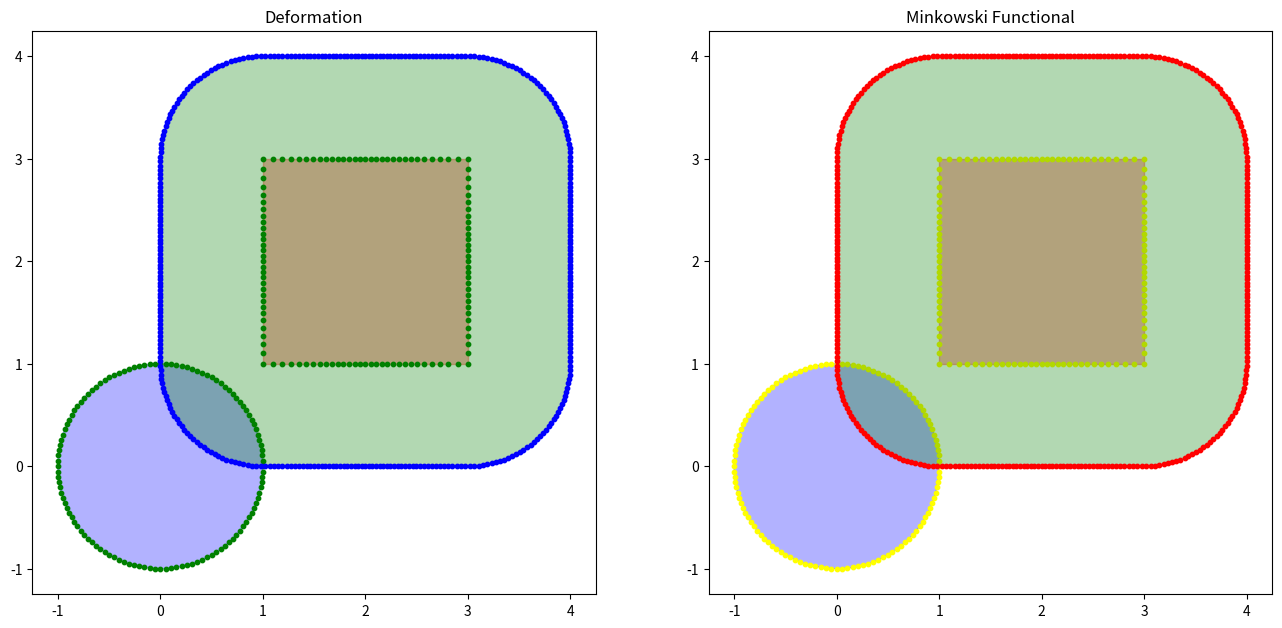
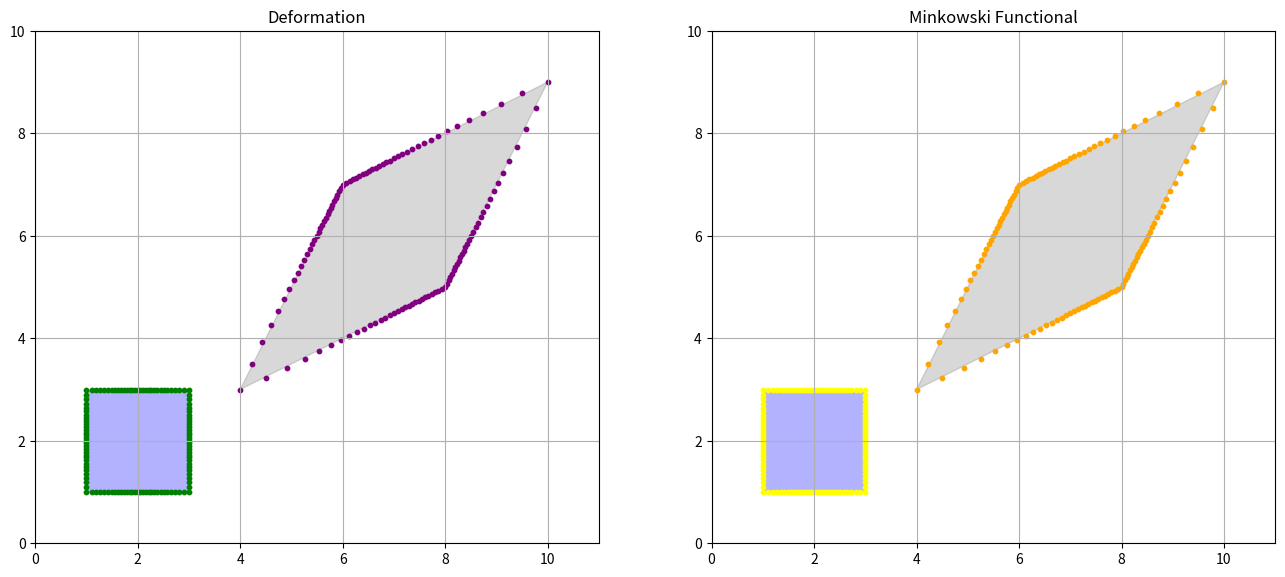
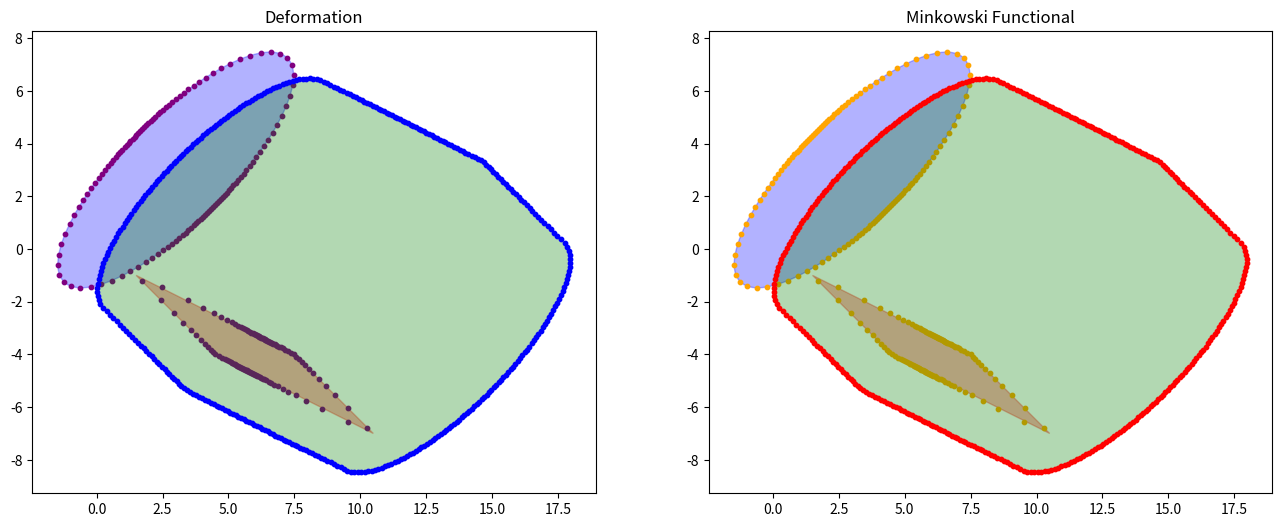

The script that saved these images, in order:
import numpy as np
import matplotlib.pyplot as plt
from matplotlib.patches import Polygon as MPLPolygon
from matplotlib.patches import Circle as MPLCircle
from scipy.spatial import ConvexHull
import time


def deformation_function(shape, direction_set):
    deformation_values = []
    for phi in direction_set:
        phi = np.array(phi)
        lambda_max = float('inf')

        for psi in direction_set:
            psi = np.array(psi)
            dot = np.dot(psi, phi)
            if dot == 0:
                continue

            support_val, _ = shape.support_function(psi)
            support_val -= np.dot(psi, shape.center)
            lambda_curr = support_val / dot

            if lambda_curr > 0 and lambda_curr < lambda_max:
                lambda_max = lambda_curr

        deformation_values.append(lambda_max)

    return deformation_values

def minkowski_functional(shape, direction_set):
    center = np.array(shape.get_center(), dtype=float)
    minkowski_values = []

    for phi in direction_set:
        phi = np.array(phi, dtype=float)
        norm_phi = np.linalg.norm(phi)
        if norm_phi < 1e-9:
            minkowski_values.append(0.0)
            continue

        unit_phi = phi / norm_phi
        max_value = 0.0

        for psi in direction_set:
            psi = np.array(psi, dtype=float)
            norm_psi = np.linalg.norm(psi)
            if norm_psi < 1e-9:
                continue

            unit_psi = psi / norm_psi
            support_val, _ = shape.support_function(unit_psi)
            support_val -= np.dot(unit_psi, center)

            if abs(support_val) < 1e-9:
                continue

            dot = np.dot(unit_psi, unit_phi)
            value = dot / support_val
            if value > max_value:
                max_value = value

        radius = 1.0 / max_value if max_value > 1e-9 else 0.0
        minkowski_values.append(radius)

    return minkowski_values

def plot_deformation_points(ax, direction_set, deformation_values, center, **plot_kwargs):
    points = np.array([center + deformation_values[i] * direction_set[i] for i in range(len(direction_set))])
    ax.scatter(points[:, 0], points[:, 1], **plot_kwargs)

def plot_minkowski_points(ax, direction_set, minkowski_values, center, **plot_kwargs):
    points = np.array([center + minkowski_values[i] * direction_set[i] for i in range(len(direction_set))])
    ax.scatter(points[:, 0], points[:, 1], **plot_kwargs)

class CircleShape():
    def __init__(self, center, radius):
        super().__init__()
        self.center = np.array(center)
        self.radius = radius

    def get_center(self):
        return self.center

    def support_function(self, direction):
        direction = np.array(direction)
        norm = direction / np.linalg.norm(direction)

        support_point = self.center + self.radius * norm
        support_value = np.dot(direction, support_point)
        return support_value, support_point

    def get_boundary_points(self, num_points=128):
        angles = np.linspace(0, 2 * np.pi, num_points, endpoint=False)
        return np.array([
            self.center + self.radius * np.array([np.cos(a), np.sin(a)])
            for a in angles
        ])

    def plot(self, ax1, ax2, **kwargs):
        plot_kwargs = kwargs.copy()
        plot_kwargs.setdefault('fill', True)
        plot_kwargs.setdefault('alpha', 0.3)
        ax1.add_patch(MPLCircle(self.center, self.radius, **plot_kwargs))
        ax2.add_patch(MPLCircle(self.center, self.radius, **plot_kwargs))

        num_dirs = 120
        angles = np.linspace(0, 2 * np.pi, num_dirs, endpoint=False)
        direction_set = [np.array([np.cos(a), np.sin(a)]) for a in angles]

        deformation_vals = deformation_function(self, direction_set)
        plot_deformation_points(ax1, direction_set, deformation_vals, self.center, color="green", s=10)
        ax1.set_title('Deformation')
        ax1.set_aspect('equal')
        minkowski_vals = minkowski_functional(self, direction_set)
        plot_minkowski_points(ax2, direction_set, minkowski_vals, self.center, color="yellow", s=10)
        ax2.set_title('Minkowski Functional')
        ax2.set_aspect('equal')


class SquareShape():
    def __init__(self, center, side_length):
        super().__init__()
        self.center = np.array(center)
        self.side_length = side_length

    def get_center(self):
        return self.center

    def get_vertices(self):
        half_side = self.side_length / 2
        return np.array([
            [self.center[0] - half_side, self.center[1] - half_side],
            [self.center[0] + half_side, self.center[1] - half_side],
            [self.center[0] + half_side, self.center[1] + half_side],
            [self.center[0] - half_side, self.center[1] + half_side]
        ])

    def support_function(self, direction):
        direction = np.array(direction)
        half_side = self.side_length / 2
        max_dot = float('-inf')
        support_point = None

        for x in [-1, 1]:
            for y in [-1, 1]:
                vertex = self.center + np.array([x, y]) * half_side
                dot_product = np.dot(direction, vertex)
                if dot_product > max_dot:
                    max_dot = dot_product
                    support_point = vertex

        return max_dot, support_point

    def get_boundary_points(self, num_points=128):
        vertices = self.get_vertices()

        if num_points <= 4:
            return vertices

        points_per_edge = num_points // 4
        boundary_points = []

        for i in range(4):
            start = vertices[i]
            end = vertices[(i + 1) % 4]
            for t in np.linspace(0, 1, points_per_edge, endpoint=False):
                point = (1 - t) * start + t * end
                boundary_points.append(point)

        return np.array(boundary_points)

    def plot(self, ax1, ax2, **kwargs):
        plot_kwargs = kwargs.copy()
        plot_kwargs.setdefault('fill', True)
        plot_kwargs.setdefault('alpha', 0.3)
        ax1.add_patch(MPLPolygon(self.get_vertices(), **plot_kwargs))
        ax2.add_patch(MPLPolygon(self.get_vertices(), **plot_kwargs))

        num_dirs = 120
        angles = np.linspace(0, 2 * np.pi, num_dirs, endpoint=False)
        direction_set = [np.array([np.cos(a), np.sin(a)]) for a in angles]

        deformation_vals = deformation_function(self, direction_set)
        plot_deformation_points(ax1, direction_set, deformation_vals, self.center, color="green", s=10)
        ax1.set_title('Deformation')
        ax1.set_aspect('equal')
        minkowski_vals = minkowski_functional(self, direction_set)
        plot_minkowski_points(ax2, direction_set, minkowski_vals, self.center, color="yellow", s=10)
        ax2.set_title('Minkowski Functional')
        ax2.set_aspect('equal')


class TransformedShape:
    def __init__(self, shape, A, b):
        self.shape = shape
        self.A = np.array(A)
        self.b = np.array(b)
        self.center = self.get_center()

    def get_center(self):
        return self.A @ self.shape.get_center() + self.b

    def support_function(self, direction):
        direction = np.array(direction)
        transformed_direction = self.A.T @ direction
        value, point = self.shape.support_function(transformed_direction)
        transformed_point = self.A @ point + self.b
        value += np.dot(self.b, direction)
        return value, transformed_point

    def get_boundary_points(self, num_points=128):
        boundary = self.shape.get_boundary_points(num_points)
        return (boundary @ self.A.T) + self.b

    def plot(self, ax1, ax2, **kwargs):
        fill_color = kwargs.pop('color', 'gray')
        fill_alpha = kwargs.pop('alpha', 0.3)

        points = self.get_boundary_points()
        try:
            hull = ConvexHull(points, qhull_options='QJ')
            hull_points = points[hull.vertices]
            ax1.add_patch(MPLPolygon(hull_points, closed=True, color=fill_color, alpha=fill_alpha))
            ax2.add_patch(MPLPolygon(hull_points, closed=True, color=fill_color, alpha=fill_alpha))
        except:
            ax1.scatter(points[:, 0], points[:, 1], color=fill_color, alpha=fill_alpha)
            ax2.scatter(points[:, 0], points[:, 1], color=fill_color, alpha=fill_alpha)

        num_dirs = 120
        angles = np.linspace(0, 2 * np.pi, num_dirs, endpoint=False)
        direction_set = [np.array([np.cos(a), np.sin(a)]) for a in angles]

        start = time.time()
        deformation_vals = deformation_function(self, direction_set)
        plot_deformation_points(ax1, direction_set, deformation_vals, self.center, color="purple", s=10)
        ax1.set_title('Deformation')
        ax1.set_aspect('equal')
        end = time.time()
        print(f"Час виконання: {end - start:.4f} секунд")

        start = time.time()
        minkowski_vals = minkowski_functional(self, direction_set)
        plot_minkowski_points(ax2, direction_set, minkowski_vals, self.center, color="orange", s=10)
        ax2.set_title('Minkowski Functional')
        ax2.set_aspect('equal')
        end = time.time()
        print(f"Час виконання matrix: {end - start:.4f} секунд")


class MinkowskiSum:
    def __init__(self, shape1, shape2):
        self.shape1 = shape1
        self.shape2 = shape2
        self.center = self.get_center()

    def get_center(self):
        print(self.shape1.get_center() + self.shape2.get_center())
        return self.shape1.get_center() + self.shape2.get_center()

    def support_function(self, direction):
        value1, point1 = self.shape1.support_function(direction)
        value2, point2 = self.shape2.support_function(direction)
        return value1 + value2, point1 + point2

    def compute_boundary_points(self, num_points=128):
        angles = np.linspace(0, 2 * np.pi, num_points, endpoint=False)
        points = []

        for angle in angles:
            direction = np.array([np.cos(angle), np.sin(angle)])
            value, point = self.support_function(direction)
            points.append(point)

        return np.array(points)

    def plot(self, ax1, ax2, xlim=(-5, 5), ylim=(-5, 5), **kwargs):
        self.shape1.plot(ax1, ax2, color='blue', label='Shape 1')
        self.shape2.plot(ax1, ax2, color='red', label='Shape 2')

        boundary_points = self.compute_boundary_points()

        plot_kwargs = kwargs.copy()
        plot_kwargs.setdefault('fill', True)
        plot_kwargs.setdefault('alpha', 0.3)
        plot_kwargs.setdefault('color', 'green')
        plot_kwargs.setdefault('label', 'Minkowski Sum')

        try:
            hull = ConvexHull(boundary_points)
            hull_points = boundary_points[hull.vertices]
            ax1.add_patch(MPLPolygon(hull_points, **plot_kwargs))
            ax2.add_patch(MPLPolygon(hull_points, **plot_kwargs))
        except Exception as e:
            print(f"ConvexHull failed: {e}")
            ax1.scatter(boundary_points[:, 0], boundary_points[:, 1], color=plot_kwargs['color'], label=plot_kwargs['label'])
            ax2.scatter(boundary_points[:, 0], boundary_points[:, 1], color=plot_kwargs['color'], label=plot_kwargs['label'])

        num_dirs = 360
        angles = np.linspace(0, 2 * np.pi, num_dirs, endpoint=False)
        direction_set = [np.array([np.cos(a), np.sin(a)]) for a in angles]
        start = time.time()
        deformation_vals = deformation_function(self, direction_set)
        plot_deformation_points(ax1, direction_set, deformation_vals, self.center, color="blue", s=10)
        ax1.set_title('Deformation')
        ax1.set_aspect('equal')
        end = time.time()
        print(f"Час виконання сум: {end - start:.4f} секунд")

        start = time.time()
        minkowski_vals = minkowski_functional(self, direction_set)
        plot_minkowski_points(ax2, direction_set, minkowski_vals, self.center, color="red", s=10)
        ax2.set_title('Minkowski Functional')
        ax2.set_aspect('equal')
        end = time.time()
        print(f"Час виконання сум: {end - start:.4f} секунд")

        return boundary_points


if __name__ == "__main__":
    fig, (ax1, ax2) = plt.subplots(1, 2, figsize=(16, 8))

    circle = CircleShape((0, 0), 1.0)
    square = SquareShape((2, 2), 2.0)

    msum = MinkowskiSum(circle, square)
    msum.plot(ax1, ax2)
    plt.show()

    fig, (ax1, ax2) = plt.subplots(1, 2, figsize=(16, 8))
    base_shape = SquareShape((2, 2), 2.0)
    base_shape.plot(ax1, ax2, color='blue')

    A = np.array([[1, 2], [2, 1]])
    b = np.array([1, 0])
    transformed_shape = TransformedShape(base_shape, A, b)
    transformed_shape.plot(ax1, ax2)

    ax1.set_aspect('equal')
    ax1.grid(True)
    ax1.set_xlim(0, 11)
    ax1.set_ylim(0, 10)
    ax2.set_aspect('equal')
    ax2.grid(True)
    ax2.set_xlim(0, 11)
    ax2.set_ylim(0, 10)
    plt.show()

    fig, (ax1, ax2) = plt.subplots(1, 2, figsize=(16, 8))
    circle = CircleShape(center=(1, 1), radius=2)
    square = SquareShape(center=(2, 2), side_length=3)
    A = np.array([[1, 2], [2, 1]])
    A1 = np.array([[1, 2], [-1, -1]])
    b = np.array([0, 0])

    msum = MinkowskiSum(TransformedShape(circle, A, b), TransformedShape(square, A1, b))

    msum.plot(ax1, ax2, xlim=(0, 25), ylim=(-6, 12))
    plt.show()
